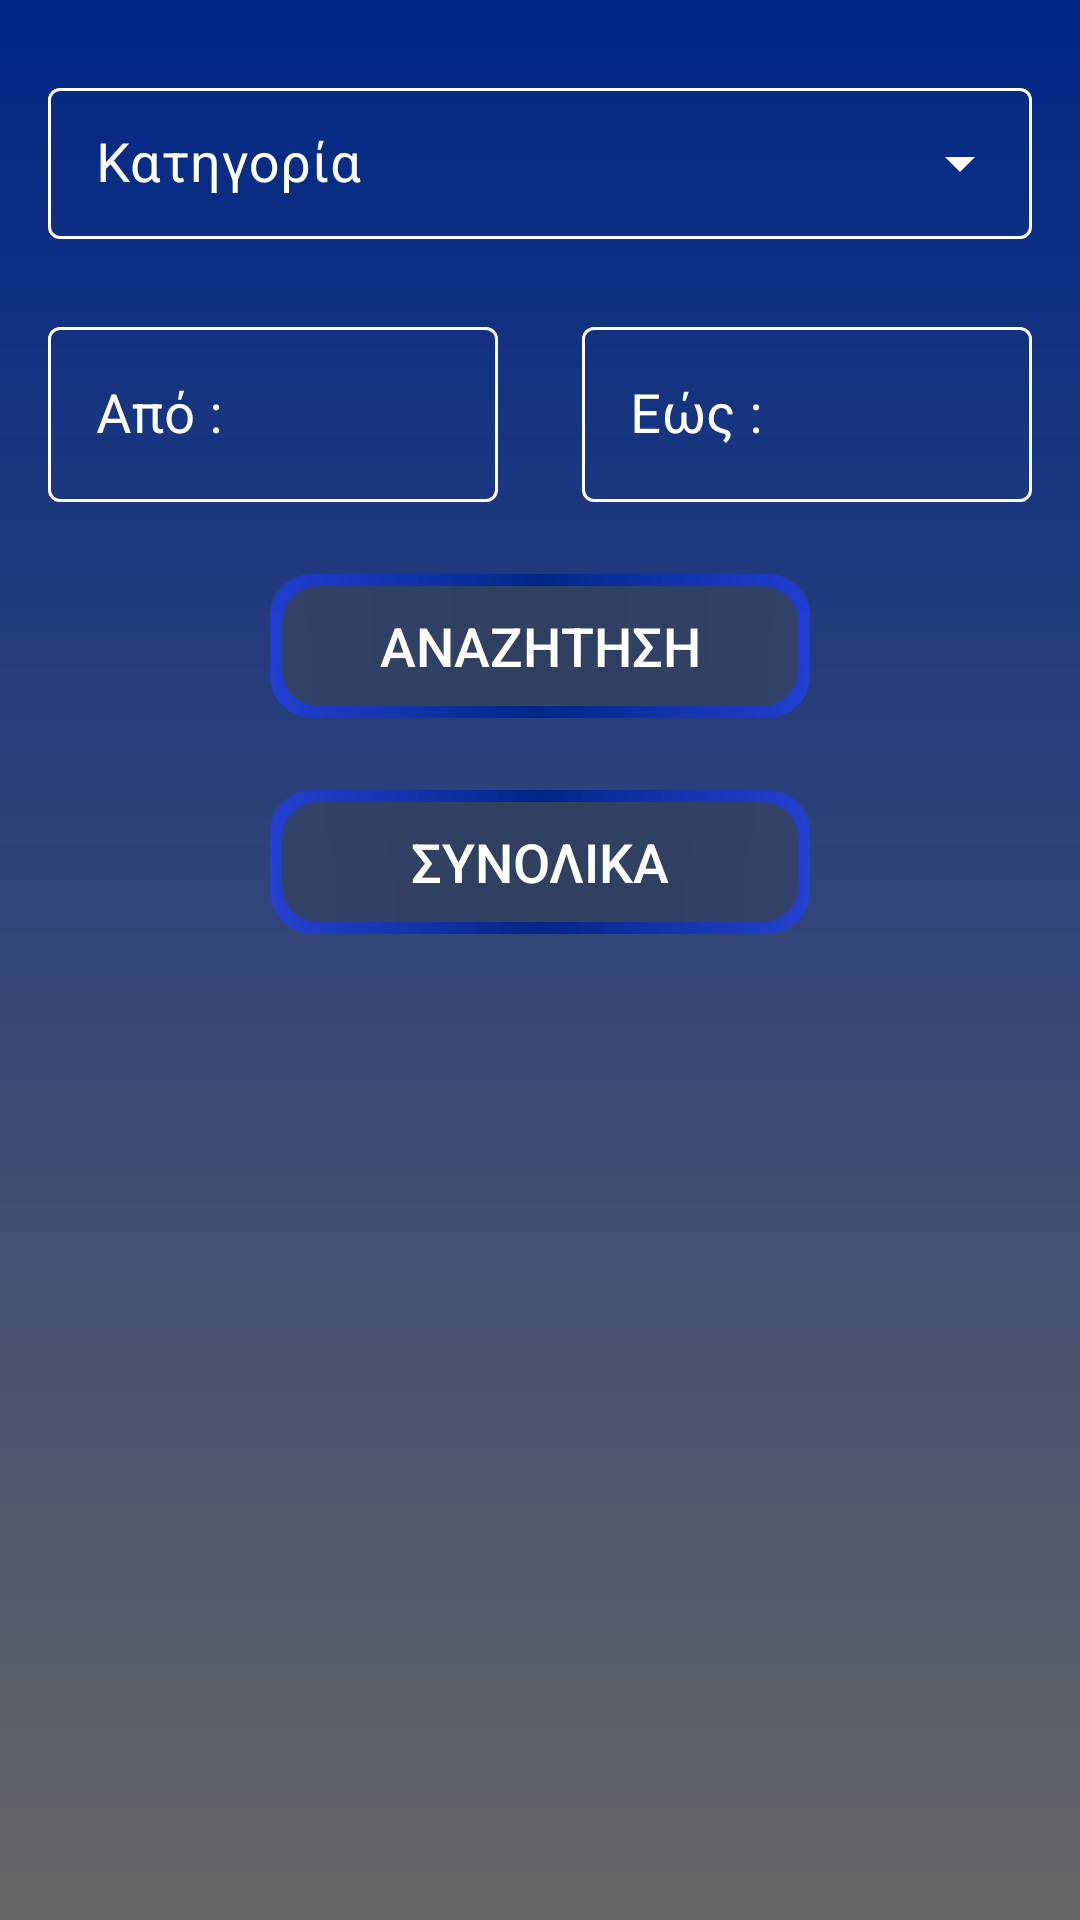

The Android layout XML behind this screen, and the referenced resources:
<!-- AndroidManifest.xml: application theme Theme.Ergasia -->
<!-- res/layout/fragment_search.xml -->
<?xml version="1.0" encoding="utf-8"?>
<androidx.constraintlayout.widget.ConstraintLayout xmlns:android="http://schemas.android.com/apk/res/android"
    xmlns:app="http://schemas.android.com/apk/res-auto"
    xmlns:tools="http://schemas.android.com/tools"
    android:layout_width="match_parent"
    android:background="@drawable/background"
    android:layout_height="match_parent">

    <androidx.constraintlayout.widget.Guideline
        android:id="@+id/guideline"
        android:layout_width="wrap_content"
        android:layout_height="wrap_content"
        android:orientation="vertical"
        app:layout_constraintGuide_percent="0.5" />


    <androidx.appcompat.widget.AppCompatButton
        android:id="@+id/searchButton"
        android:layout_width="180dp"
        android:layout_height="wrap_content"
        android:layout_marginTop="24dp"
        android:background="@drawable/buttons"
        android:text="αναζητηση"
        android:textColor="#FFFFFF"
        android:textSize="18dp"
        app:layout_constraintEnd_toEndOf="parent"
        app:layout_constraintStart_toStartOf="parent"
        app:layout_constraintTop_toBottomOf="@+id/dateToLayout" />

    <androidx.appcompat.widget.AppCompatButton
        android:id="@+id/totalSearch"
        android:layout_width="180dp"
        android:layout_height="wrap_content"
        android:layout_marginTop="24dp"
        android:background="@drawable/buttons"
        android:text="συνολικα"
        android:textColor="#FFFFFF"
        android:textSize="18dp"
        app:layout_constraintEnd_toEndOf="@+id/searchButton"
        app:layout_constraintStart_toStartOf="@+id/searchButton"
        app:layout_constraintTop_toBottomOf="@+id/searchButton" />

    <com.google.android.material.textfield.TextInputLayout
        android:id="@+id/dateFromLayout"
        style="@style/Widget.MaterialComponents.TextInputLayout.OutlinedBox"
        android:layout_width="150dp"
        android:layout_height="wrap_content"
        android:layout_marginStart="16dp"

        android:layout_marginTop="24dp"
        android:hint="Από :"
        android:textColorHint="@color/white"
        app:placeholderText="πχ 2012-03-28"
        app:placeholderTextColor="@color/grey"

        app:boxStrokeColor="@color/teal"
        app:hintTextColor="@color/white"
        app:layout_constraintStart_toStartOf="parent"
        app:layout_constraintTop_toBottomOf="@+id/spinner4Layout">

        <com.google.android.material.textfield.TextInputEditText
            android:id="@+id/dateFrom"
            android:layout_width="match_parent"
            android:layout_height="wrap_content"
            android:inputType="date"
            android:textColor="@color/white"
            android:textSize="18dp"/>
    </com.google.android.material.textfield.TextInputLayout>

    <com.google.android.material.textfield.TextInputLayout
        android:id="@+id/dateToLayout"
        style="@style/Widget.MaterialComponents.TextInputLayout.OutlinedBox"
        android:layout_width="150dp"
        android:layout_height="wrap_content"

        android:layout_marginTop="24dp"
        android:layout_marginEnd="16dp"
        android:hint="Εώς :"
        android:textColorHint="@color/white"
        app:placeholderText="πχ 2012-03-28"
        app:placeholderTextColor="@color/grey"

        app:boxStrokeColor="@color/teal"
        app:hintTextColor="@color/white"
        app:layout_constraintEnd_toEndOf="parent"
        app:layout_constraintTop_toBottomOf="@+id/spinner4Layout">

        <com.google.android.material.textfield.TextInputEditText
            android:id="@+id/dateTo"
            android:layout_width="match_parent"
            android:layout_height="wrap_content"
            android:inputType="date"
            android:textColor="@color/white"
            android:textSize="18dp"/>
    </com.google.android.material.textfield.TextInputLayout>

    <com.google.android.material.textfield.TextInputLayout
        android:id="@+id/spinner4Layout"
        style="@style/Widget.MaterialComponents.TextInputLayout.OutlinedBox.Dense.ExposedDropdownMenu"
        android:layout_width="0dp"
        android:layout_height="wrap_content"

        android:layout_marginTop="24dp"
        android:hint="Κατηγορία"
        android:textColorHint="@color/white"

        app:boxStrokeColor="@color/teal"
        app:hintTextColor="@color/white"
        app:endIconTint="@color/white"
        app:layout_constraintEnd_toEndOf="@+id/dateToLayout"
        app:layout_constraintStart_toStartOf="@+id/dateFromLayout"
        app:layout_constraintTop_toTopOf="parent">

        <AutoCompleteTextView
            android:id="@+id/spinner4"
            android:layout_width="match_parent"
            android:layout_height="wrap_content"
            android:inputType="none"
            android:textColor="@color/white"
            android:textSize="18dp"/>
    </com.google.android.material.textfield.TextInputLayout>

    <androidx.constraintlayout.widget.ConstraintLayout
        android:layout_width="0dp"
        android:layout_height="0dp"
        android:layout_marginTop="16dp"
        android:layout_marginBottom="8dp"
        app:layout_constraintBottom_toBottomOf="parent"
        app:layout_constraintEnd_toEndOf="parent"
        app:layout_constraintStart_toStartOf="parent"
        app:layout_constraintTop_toBottomOf="@+id/totalSearch">

        <androidx.recyclerview.widget.RecyclerView
            android:id="@+id/Recycler"
            android:layout_width="match_parent"
            android:layout_height="match_parent" />
    </androidx.constraintlayout.widget.ConstraintLayout>
</androidx.constraintlayout.widget.ConstraintLayout>
<!-- resources referenced by this layout -->
<resources>
  <color name="grey">#808080</color>
  <color name="teal">#99FCEC</color>
  <color name="white">#FFFFFFFF</color>
  <!-- drawable background (drawable) -->
  <?xml version="1.0" encoding="utf-8"?>
  <shape xmlns:android="http://schemas.android.com/apk/res/android"
      android:shape="rectangle" >
  
      <gradient
          android:angle="90"
          android:endColor="@color/blue_menu"
          android:startColor="#666666"
          android:type="linear" />
  
  </shape>
  <!-- drawable buttons (drawable) -->
  <?xml version="1.0" encoding="utf-8"?>
  <layer-list xmlns:android="http://schemas.android.com/apk/res/android">
  
      <item>
          <shape android:shape="rectangle">
              <gradient
                  android:startColor="#AE223EF8"
                  android:centerColor="@color/blue_menu"
                  android:endColor="#AE223EF8"
                  android:angle="0" />
              <corners
                  android:radius="14dp" />
          </shape>
      </item>
  
      <item
          android:left="4dp"
      android:right="4dp"
      android:top="4dp"
      android:bottom="4dp">
      <shape android:shape="rectangle">
          <solid
              android:color="#E136435B" />
          <corners
              android:radius="12dp" />
  
      </shape>
  </item>
  
      </layer-list>
  <style name="Theme.Ergasia" parent="Theme.MaterialComponents.Light.DarkActionBar">
          
          <item name="colorPrimary">@color/blue_menu</item>
          <item name="colorPrimaryVariant">@color/black</item>
          <item name="colorOnPrimary">@color/black</item>
          
          <item name="colorSecondary">@color/blue_menu</item>
          <item name="colorSecondaryVariant">@color/black</item>
          <item name="colorOnSecondary">@color/black</item>
          
          <item name="android:statusBarColor">@android:color/transparent</item>
          <item name="android:navigationBarColor">@android:color/transparent</item>
          <item name="android:forceDarkAllowed" tools:targetApi="q">false</item>
          <item name="android:windowLayoutInDisplayCutoutMode" tools:targetApi="p">shortEdges</item>
      </style>
  <color name="blue_menu">#002787</color>
  <color name="black">#FF000000</color>
</resources>
